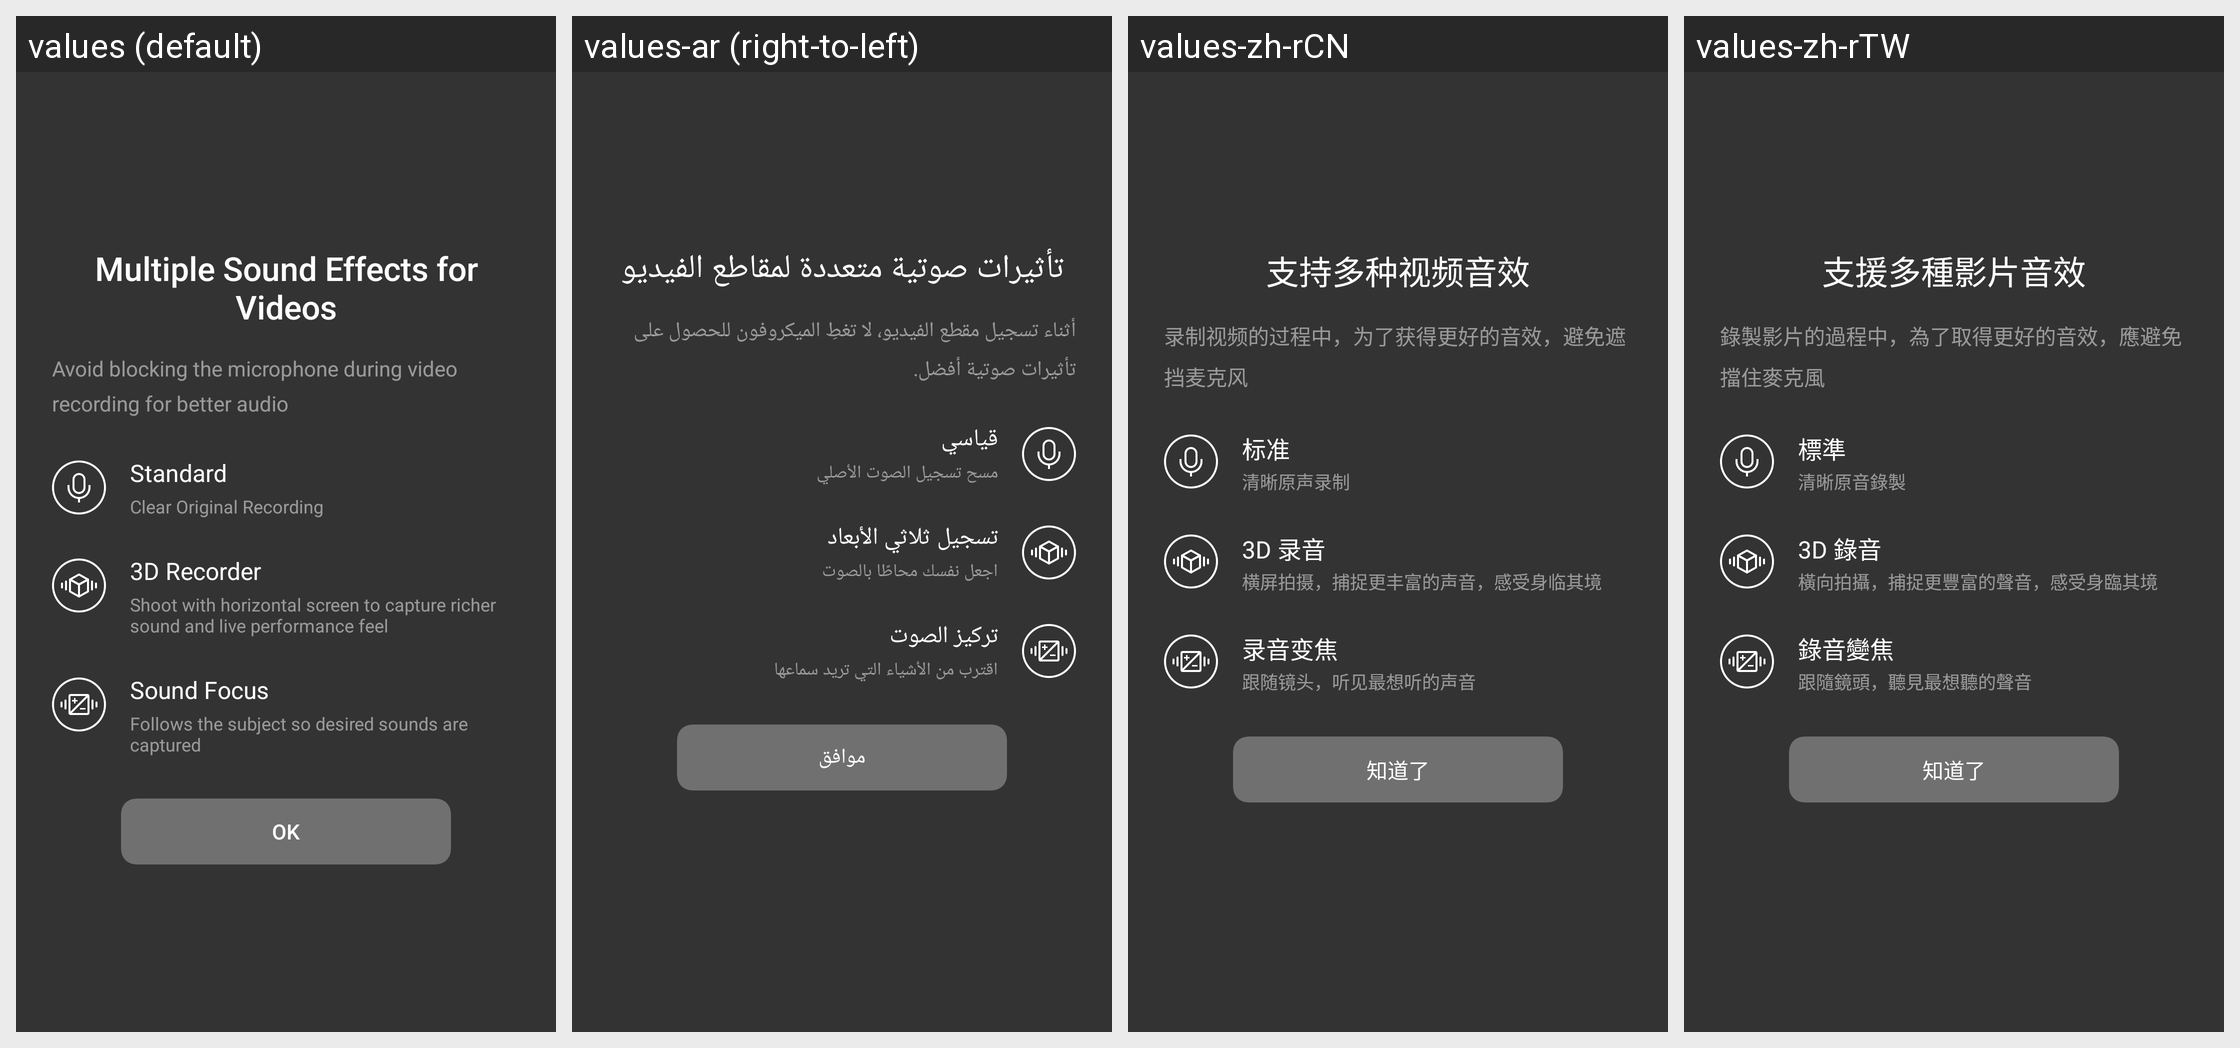

For this localized Android screen grid, give each drawn string resource with its value in every locale shown.
Android screen res/layout/video_sound_guidance_dialog.xml rendered under 4 locales, left to right: values (default), values-ar (right-to-left), values-zh-rCN, values-zh-rTW. Device: Nexus 5 (rendered at 1080×1920; each locale shown at half size, 540×960, under a caption strip naming it); theme Theme.MaterialComponents.DayNight.NoActionBar.
Other locales in the repository, not shown: values-af, values-as-rIN, values-bg-rBG, values-bn-rBD, values-bo-rCN, values-ca-rES, values-cs, values-da, values-da-rDK, values-de, values-de-rCH, values-el, values-en-rAU, values-en-rGB, values-en-rNZ, values-es, values-es-rCO, values-es-rMX, values-es-rUS, values-et-rEE, values-eu-rES, values-fa, values-fi-rFI, values-fr, values-fr-rCH, values-ga-rIE, values-gl-rES, values-gu-rIN, values-hi, values-hr-rHR, values-hu, values-in, values-it, values-it-rCH, values-ja, values-kk-rKZ, values-km-rKH, values-kn-rIN, values-ko, values-lb-rLU, values-lo-rLA, values-lt-rLT, values-lv-rLV, values-ml-rIN, values-mr-rIN, values-ms-rMY, values-mt-rMT, values-my-rMM, values-my-rZG, values-nb, values-ne-rNP, values-nl, values-or-rIN, values-pa-rIN, values-pl, values-pt, values-pt-rBR, values-ro, values-ru, values-si, values-sk-rSK, values-sl-rSI, values-sv, values-sw, values-ta-rIN, values-te-rIN, values-th, values-tl, values-tr, values-uk, values-uk-rUA, values-ur-rPK, values-uz-rUZ, values-vi, values-zh-rHK.
Strings drawn on this screen, with the default value and each locale's value (text and hints the layout hard-codes, and strings that could not be matched under every locale, appear in the picture but are not listed):

camera_video_first_sound_prompt
  values: Multiple Sound Effects for Videos
  values-ar: تأثيرات صوتية متعددة لمقاطع الفيديو
  values-zh-rCN: 支持多种视频音效
  values-zh-rTW: 支援多種影片音效

camera_video_second_sound_prompt
  values: Avoid blocking the microphone during video recording for better audio
  values-ar: أثناء تسجيل مقطع الفيديو، لا تغطِ الميكروفون للحصول على تأثيرات صوتية أفضل.
  values-zh-rCN: 录制视频的过程中，为了获得更好的音效，避免遮挡麦克风
  values-zh-rTW: 錄製影片的過程中，為了取得更好的音效，應避免擋住麥克風

camera_video_normal_sound
  values: Standard
  values-ar: قياسي
  values-zh-rCN: 标准
  values-zh-rTW: 標準

camera_video_normal_sound_prompt
  values: Clear Original Recording
  values-ar: مسح تسجيل الصوت الأصلي
  values-zh-rCN: 清晰原声录制
  values-zh-rTW: 清晰原音錄製

camera_video_panorama_sound
  values: 3D Recorder
  values-ar: تسجيل ثلاثي الأبعاد
  values-zh-rCN: 3D 录音
  values-zh-rTW: 3D 錄音

camera_video_panorama_sound_prompt
  values: Shoot with horizontal screen to capture richer sound and live performance feel
  values-ar: اجعل نفسك محاطًا بالصوت
  values-zh-rCN: 横屏拍摄，捕捉更丰富的声音，感受身临其境
  values-zh-rTW: 橫向拍攝，捕捉更豐富的聲音，感受身臨其境

camera_video_focusing_sound
  values: Sound Focus
  values-ar: تركيز الصوت
  values-zh-rCN: 录音变焦
  values-zh-rTW: 錄音變焦

camera_video_focusing_sound_prompt
  values: Follows the subject so desired sounds are captured
  values-ar: اقترب من الأشياء التي تريد سماعها
  values-zh-rCN: 跟随镜头，听见最想听的声音
  values-zh-rTW: 跟隨鏡頭，聽見最想聽的聲音

camera_video_sound_confirm_prompt
  values: OK
  values-ar: موافق
  values-zh-rCN: 知道了
  values-zh-rTW: 知道了
